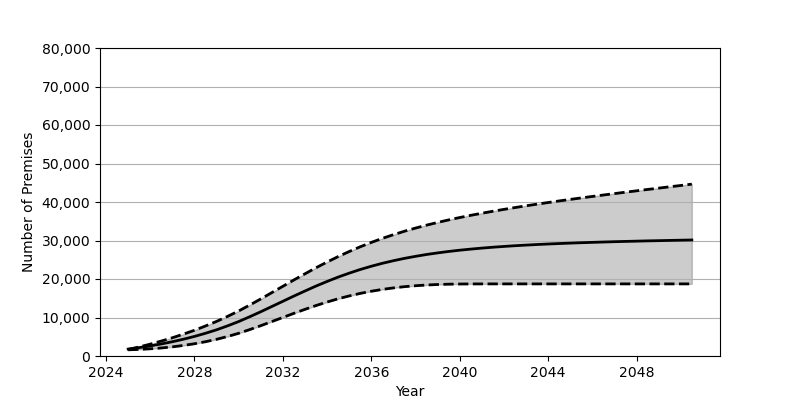

Source data for this figure (header and first rows):
Date, Low, Base, High
2025-01, 1608, 1801, 1686
2025-07, 1714, 2180, 2353
2026-01, 1872, 2626, 3086
2026-07, 2085, 3130, 3879
2027-01, 2374, 3707, 4739
2027-07, 2739, 4352, 5674
2028-01, 3182, 5084, 6685
2028-07, 3711, 5902, 7795
2029-01, 4339, 6810, 8991
2029-07, 5065, 7829, 10295
2030-01, 5901, 8951, 11700
2030-07, 6856, 10191, 13232
2031-01, 7879, 11497, 14823
2031-07, 8936, 12846, 16458
2032-01, 10016, 14211, 18108
2032-07, 11083, 15571, 19755
2033-01, 12127, 16890, 21360
2033-07, 13104, 18165, 22924
2034-01, 14024, 19367, 24412
2034-07, 14862, 20489, 25819
2035-01, 15604, 21520, 27142
2035-07, 16261, 22462, 28364
2036-01, 16823, 23312, 29506
2036-07, 17297, 24076, 30552
2037-01, 17692, 24754, 31517
2037-07, 18007, 25355, 32408
2038-01, 18251, 25887, 33230
2038-07, 18439, 26365, 33988
2039-01, 18570, 26779, 34694
2039-07, 18654, 27151, 35347
2040-01, 18701, 27481, 35968
2040-07, 18722, 27763, 36541
2041-01, 18729, 28024, 37080
2041-07, 18730, 28254, 37597
2042-01, 18730, 28457, 38089
2042-07, 18730, 28644, 38558
2043-01, 18730, 28807, 39009
2043-07, 18730, 28954, 39444
2044-01, 18730, 29088, 39868
2044-07, 18730, 29211, 40277
2045-01, 18730, 29323, 40675
2045-07, 18730, 29425, 41065
2046-01, 18730, 29518, 41444
2046-07, 18730, 29606, 41818
2047-01, 18730, 29689, 42187
2047-07, 18730, 29762, 42549
2048-01, 18730, 29833, 42906
2048-07, 18730, 29903, 43260
2049-01, 18730, 29962, 43606
2049-07, 18730, 30021, 43954
2050-01, 18730, 30079, 44294
2050-07, 18730, 30132, 44639
